4-way image classification set "processed" from GitHub (Idinmaster/Brain-Tumor-Classification-); label vocabulary: glioma, meningioma, no tumor, pituitary tumor.

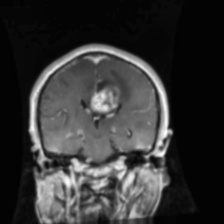
Label: glioma

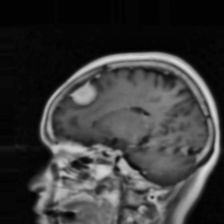
Label: meningioma

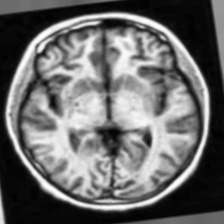
Label: no tumor

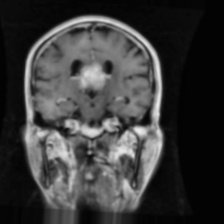
Label: meningioma

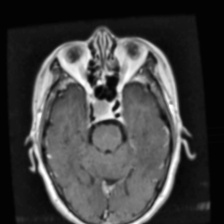
Label: pituitary tumor

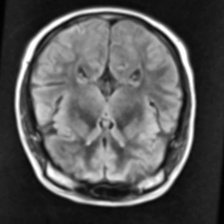
Label: no tumor
